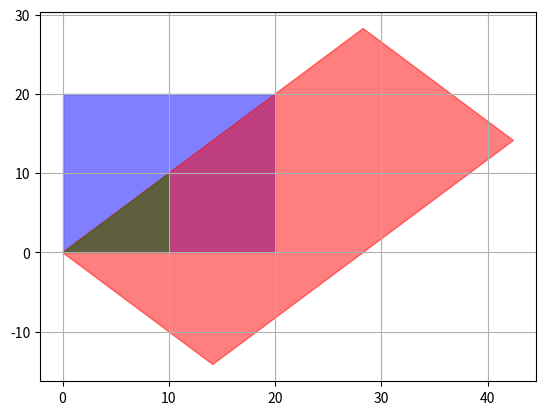

This figure's Python source:
import numpy as np
import matplotlib.pyplot as plt
import matplotlib.patches as patches
import matplotlib as mpl

fig = plt.figure()
ax = fig.add_subplot(111)

r1 = patches.Rectangle((0, 0), 20, 20, color="blue", alpha=0.50)
r2 = patches.Rectangle((0, 0), 20, 40, color="red",  alpha=0.50)

tri1 = patches.Polygon(np.asarray([[0, 0], [10, 0], [10, 10]]), closed = True, color="green",  alpha=0.50)

t2 = mpl.transforms.Affine2D().rotate_deg(-45) + ax.transData
r2.set_transform(t2)

ax.add_patch(r1)
ax.add_patch(r2)
ax.add_patch(tri1)

#plt.xlim(-20, 60)
#plt.ylim(-20, 60)

plt.axis("auto")

plt.grid(True)

plt.show()
